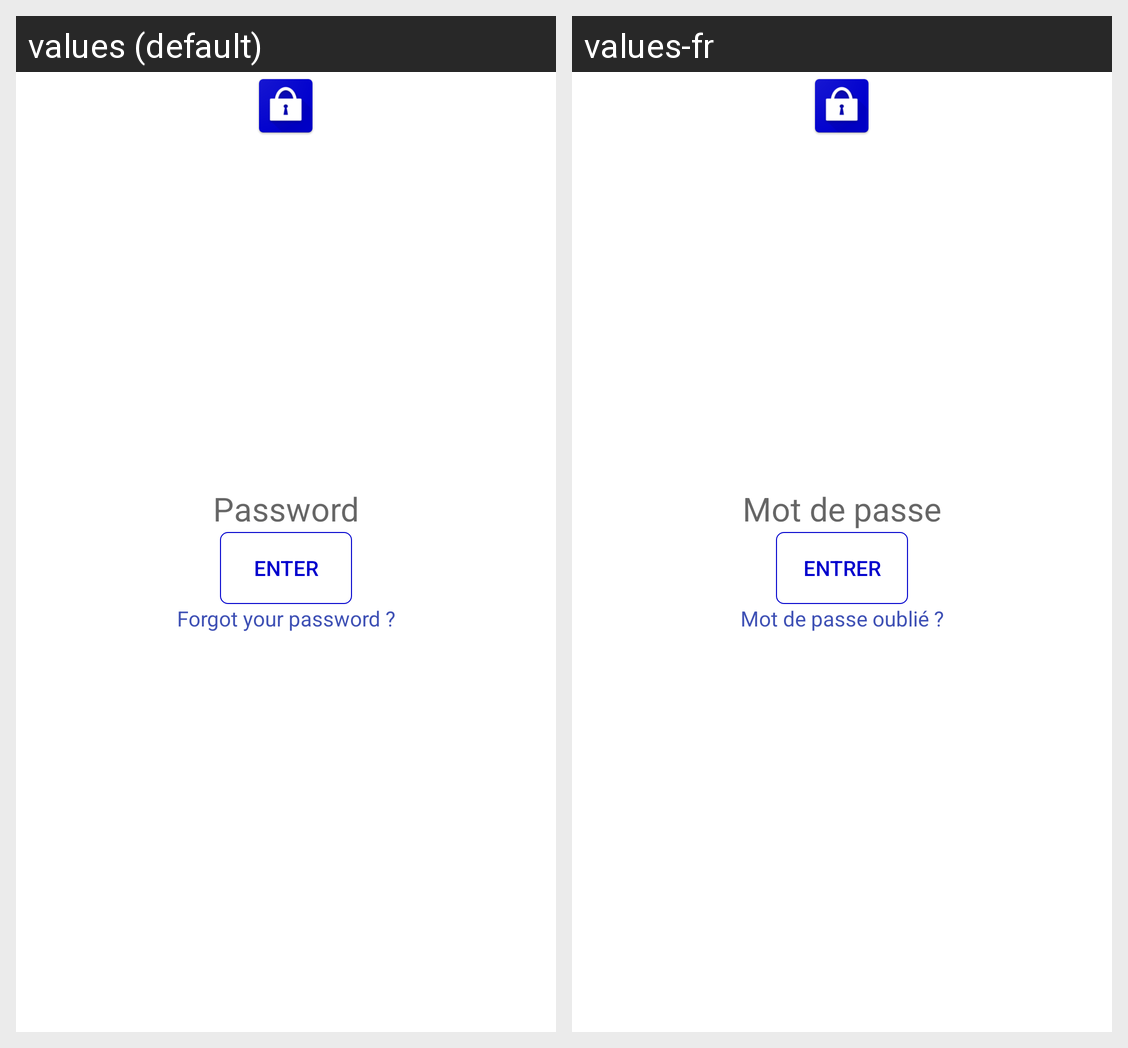

Strings drawn on this Android screen and how each of the app's shown locales translates them:
Android screen res/layout/activity_portal.xml rendered under 2 locales, left to right: values (default), values-fr. Device: Nexus 5 (rendered at 1080×1920; each locale shown at half size, 540×960, under a caption strip naming it); theme AppTheme.NoActionBar.
Strings drawn on this screen, with the default value and each locale's value (text and hints the layout hard-codes, and strings that could not be matched under every locale, appear in the picture but are not listed):

mdp
  values: Password
  values-fr: Mot de passe

enter
  values: Enter
  values-fr: Entrer

forget_mdp
  values: Forgot your password ?
  values-fr: Mot de passe oublié ?
